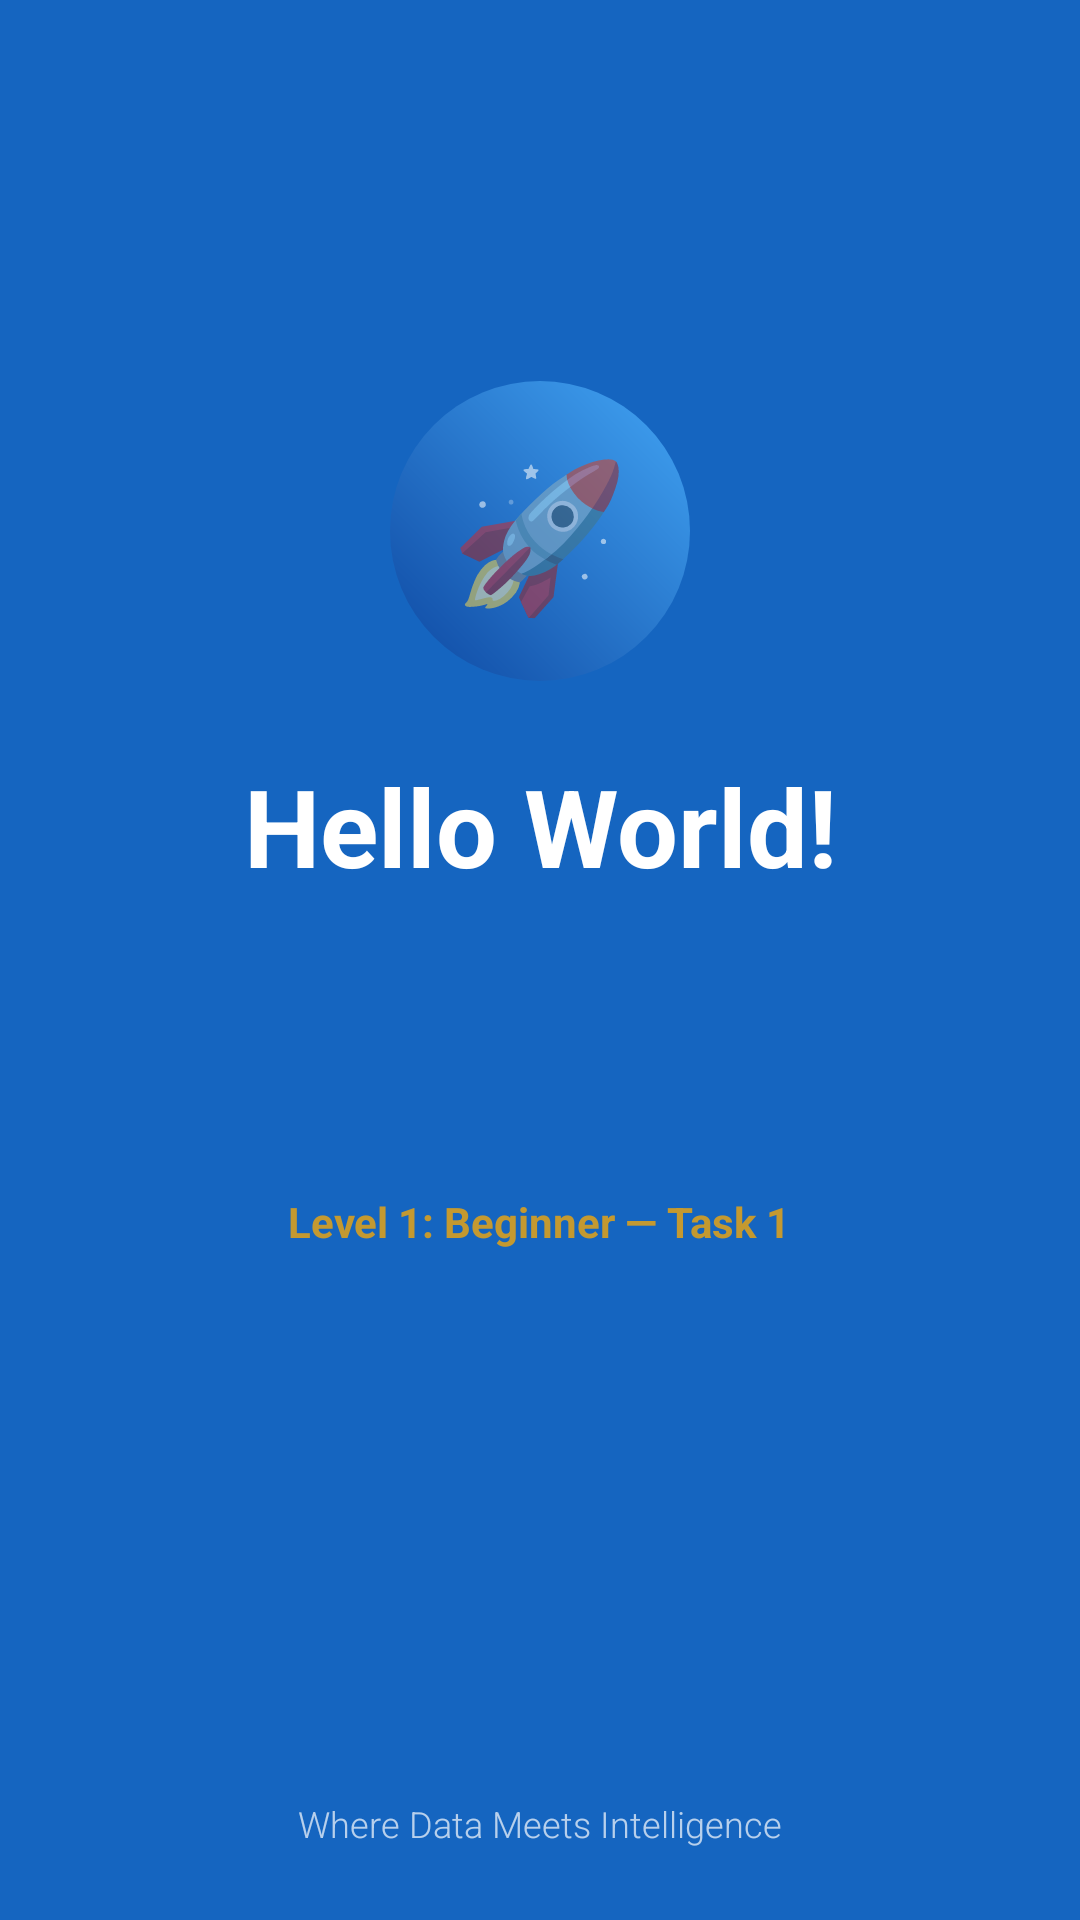

This screen was rendered from an Android layout file. Write that file and the resources it references.
<!-- AndroidManifest.xml: application theme Theme.CognifyzInternship -->
<!-- res/layout/activity_hello_world.xml -->
<?xml version="1.0" encoding="utf-8"?>
<RelativeLayout xmlns:android="http://schemas.android.com/apk/res/android"
    android:layout_width="match_parent"
    android:layout_height="match_parent"
    android:background="@color/cognifyz_blue"
    android:padding="24dp">

    <LinearLayout
        android:layout_width="match_parent"
        android:layout_height="wrap_content"
        android:layout_centerInParent="true"
        android:gravity="center"
        android:orientation="vertical">

        
        <FrameLayout
            android:layout_width="100dp"
            android:layout_height="100dp"
            android:layout_marginBottom="24dp"
            android:background="@drawable/circle_avatar_bg">

            <TextView
                android:layout_width="wrap_content"
                android:layout_height="wrap_content"
                android:layout_gravity="center"
                android:text="🚀"
                android:textSize="48sp" />
        </FrameLayout>

        
        <TextView
            android:id="@+id/tvWelcome"
            android:layout_width="wrap_content"
            android:layout_height="wrap_content"
            android:fontFamily="sans-serif-bold"
            android:gravity="center"
            android:text="Hello World!"
            android:textColor="@color/white"
            android:textSize="36sp"
            android:textStyle="bold" />

        <TextView
            android:id="@+id/tvSubtitle"
            android:layout_width="wrap_content"
            android:layout_height="wrap_content"
            android:layout_marginTop="16dp"
            android:alpha="0.9"
            android:gravity="center"
            android:lineSpacingExtra="4dp"
            android:text="Welcome to Cognifyz Technologies\nAndroid Development Internship"
            android:textColor="@color/white"
            android:textSize="18sp"
            android:visibility="invisible" />

        <TextView
            android:layout_width="wrap_content"
            android:layout_height="wrap_content"
            android:layout_marginTop="8dp"
            android:alpha="0.75"
            android:gravity="center"
            android:text="Level 1: Beginner — Task 1"
            android:textColor="@color/cognifyz_accent"
            android:textSize="14sp"
            android:textStyle="bold" />

        
        <Button
            android:id="@+id/btnExplore"
            android:layout_width="220dp"
            android:layout_height="56dp"
            android:layout_marginTop="40dp"
            android:backgroundTint="@color/white"
            android:elevation="6dp"
            android:letterSpacing="0.05"
            android:text="Explore All Tasks"
            android:textColor="@color/cognifyz_blue"
            android:textSize="16sp"
            android:textStyle="bold"
            android:visibility="invisible" />

    </LinearLayout>

    <TextView
        android:layout_width="wrap_content"
        android:layout_height="wrap_content"
        android:layout_alignParentBottom="true"
        android:layout_centerHorizontal="true"
        android:alpha="0.7"
        android:text="Where Data Meets Intelligence"
        android:textColor="@color/white"
        android:textSize="12sp"
        android:fontFamily="sans-serif-light" />

</RelativeLayout>
<!-- resources referenced by this layout -->
<resources>
  <color name="cognifyz_accent">#FFFFAB00</color>
  <color name="cognifyz_blue">#FF1565C0</color>
  <color name="white">#FFFFFFFF</color>
  <!-- drawable circle_avatar_bg (drawable) -->
  <?xml version="1.0" encoding="utf-8"?>
  <shape xmlns:android="http://schemas.android.com/apk/res/android"
      android:shape="oval">
      <gradient
          android:angle="45"
          android:startColor="@color/cognifyz_dark"
          android:endColor="@color/cognifyz_light"
          android:type="linear" />
  </shape>
  <style name="Theme.CognifyzInternship" parent="Theme.MaterialComponents.DayNight.DarkActionBar">
          <item name="colorPrimary">@color/cognifyz_blue</item>
          <item name="colorPrimaryVariant">@color/cognifyz_dark</item>
          <item name="colorOnPrimary">@color/white</item>
          <item name="colorSecondary">@color/teal_200</item>
          <item name="colorSecondaryVariant">@color/teal_700</item>
          <item name="colorOnSecondary">@color/black</item>
          <item name="android:statusBarColor">@color/cognifyz_dark</item>
      </style>
  <color name="cognifyz_dark">#FF0D47A1</color>
  <color name="cognifyz_light">#FF42A5F5</color>
  <color name="teal_200">#FF03DAC5</color>
  <color name="teal_700">#FF018786</color>
  <color name="black">#FF000000</color>
</resources>
